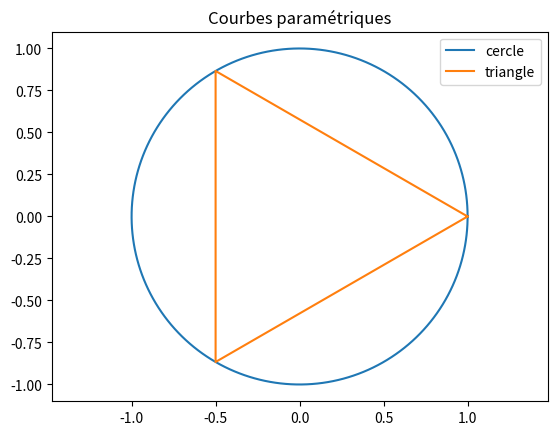

Generate this figure with matplotlib:
import numpy as np
import matplotlib.pyplot as plt

# Main
t = np.linspace(0, 2 * np.pi, 400)
plt.plot(np.cos(t), np.sin(t), label="cercle")
x = [1, -1 / 2, -1 / 2, 1]
y = [0, 3**(1 / 2) / 2, - 3**(1 / 2) / 2, 0]
plt.plot(x, y, label="triangle")
plt.legend(loc=0)
plt.title("Courbes paramétriques")
plt.axis("equal")
plt.show()
